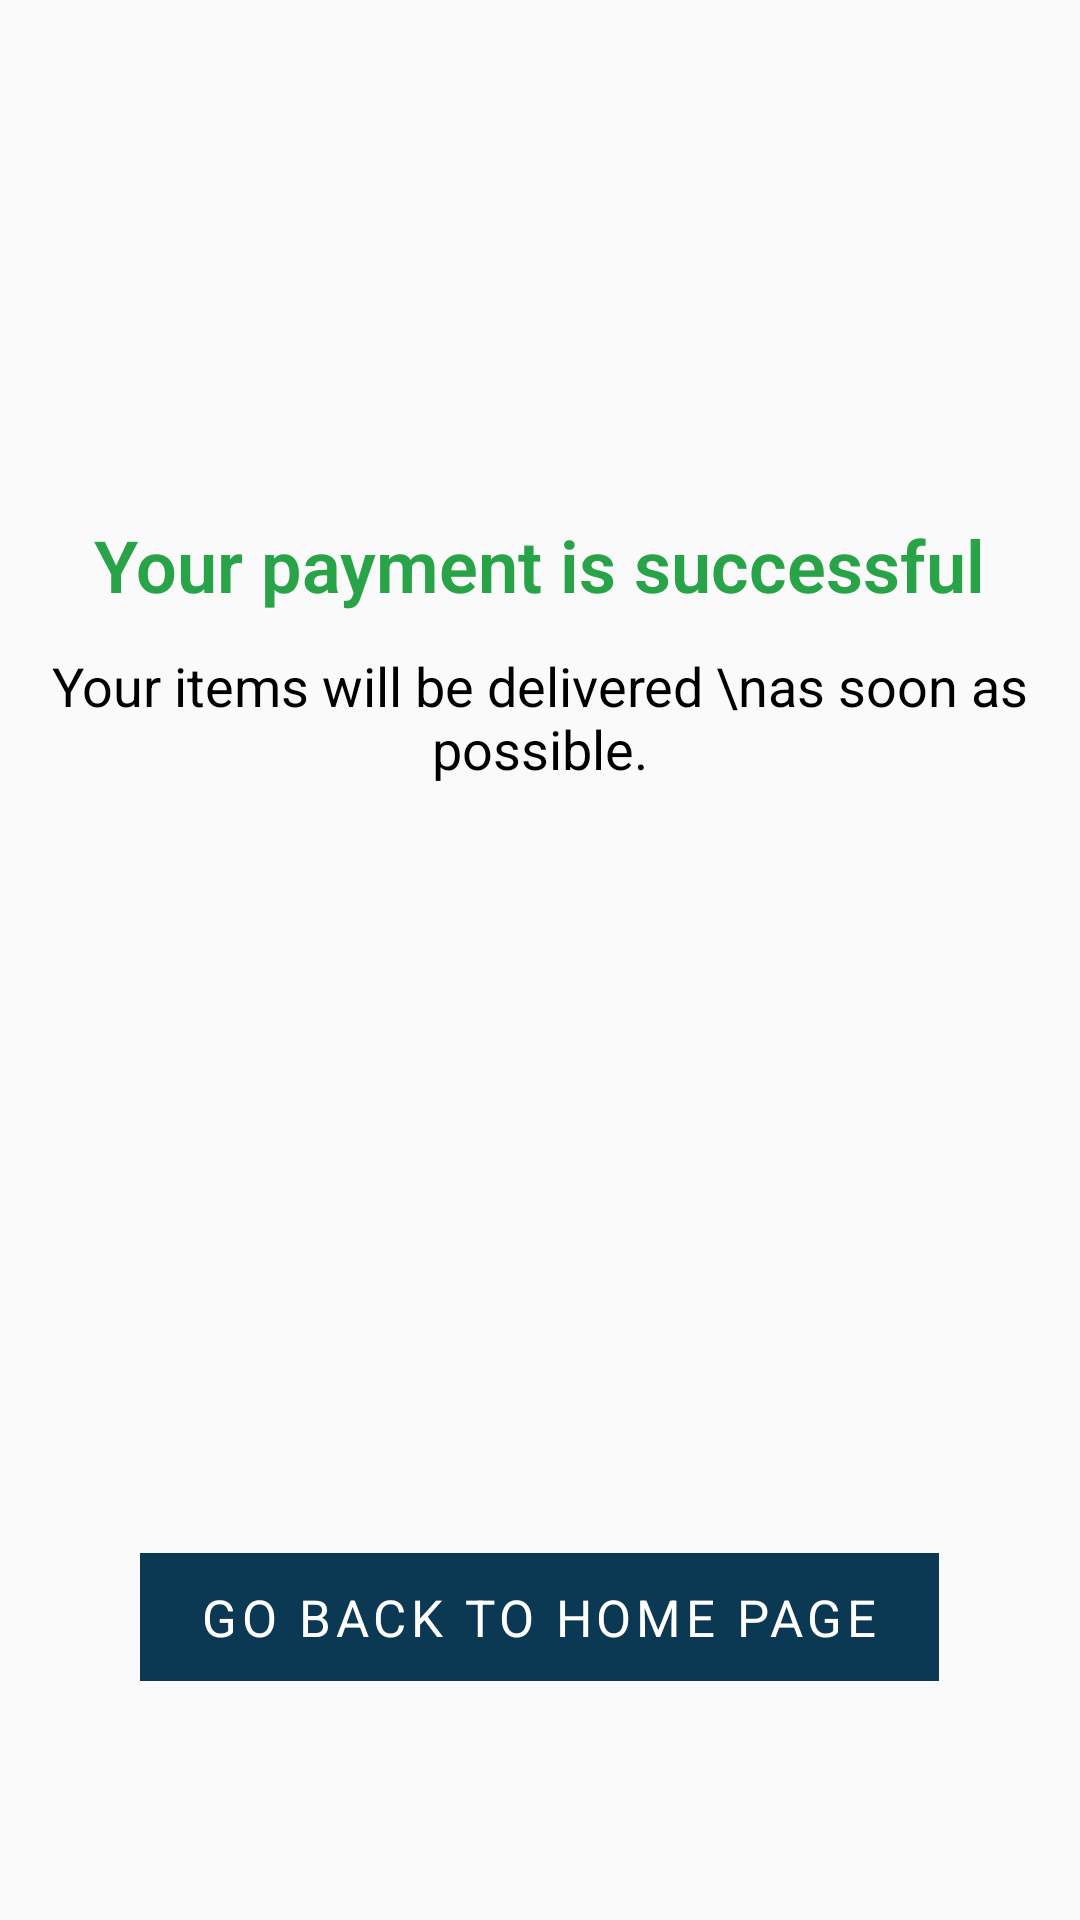

The Android layout XML behind this screen, and the referenced resources:
<!-- AndroidManifest.xml: application theme Theme.BuPazar -->
<!-- res/layout/fragment_successful_order.xml -->
<?xml version="1.0" encoding="utf-8"?>
<RelativeLayout xmlns:android="http://schemas.android.com/apk/res/android"
    xmlns:tools="http://schemas.android.com/tools"
    android:layout_width="match_parent"
    android:layout_height="match_parent"
    xmlns:app="http://schemas.android.com/apk/res-auto"
    tools:context=".page.fragment.SuccessfulOrderFragment">

    <ImageView
        android:id="@+id/check_image"
        android:layout_width="120dp"
        android:layout_height="120dp"
        android:src="@drawable/ic_baseline_check_circle_24"
        app:tint="@color/secondary_blue"
        android:layout_centerHorizontal="true"
        android:layout_alignParentTop="true"
        android:layout_marginTop="48dp"/>

    <TextView
        android:id="@+id/successful_text"
        android:layout_width="wrap_content"
        android:layout_height="wrap_content"
        android:layout_below="@id/check_image"
        android:layout_centerHorizontal="true"
        android:layout_marginTop="4dp"

        android:fontFamily="sans-serif-light"
        android:text="Your payment is successful"
        android:textColor="@color/green"
        android:textSize="24sp"
        android:textStyle="bold" />

    <TextView
        android:id="@+id/deliver_text"
        android:layout_width="wrap_content"
        android:layout_height="wrap_content"
        android:layout_below="@id/successful_text"
        android:layout_centerHorizontal="true"
        android:layout_marginTop="12dp"
        android:text="Your items will be delivered \nas soon as possible."
        android:textColor="@color/black"
        android:gravity="center"
        android:textSize="18sp" />

    <LinearLayout
        android:id="@+id/go_to_home_page_button"
        android:layout_width="wrap_content"
        android:layout_height="wrap_content"
        android:background="@color/secondary_blue"
        android:layout_below="@id/deliver_text"
        android:layout_marginTop="256dp"
        android:layout_centerHorizontal="true">

        <TextView
            android:id="@+id/place_order_text"
            android:padding="10dp"
            android:layout_marginStart="10dp"
            android:layout_marginEnd="10dp"
            android:layout_width="match_parent"
            android:layout_height="wrap_content"
            android:text="GO BACK TO HOME PAGE"
            android:textColor="#fff"
            android:textSize="17dp"
            android:gravity="center"
            android:letterSpacing="0.09"/>
    </LinearLayout>



</RelativeLayout>
<!-- resources referenced by this layout -->
<resources>
  <color name="black">#FF000000</color>
  <color name="green">#29a348</color>
  <color name="secondary_blue">#0B3954</color>
  <style name="Theme.BuPazar" parent="Theme.AppCompat.Light.NoActionBar">
  
          
          <item name="colorOnPrimary">@color/white</item>
          
          <item name="colorOnSecondary">@color/black</item>
          
          <item name="android:statusBarColor" tools:targetApi="l">?attr/colorPrimaryVariant</item>
          
      </style>
  <color name="white">#FFFFFFFF</color>
</resources>
